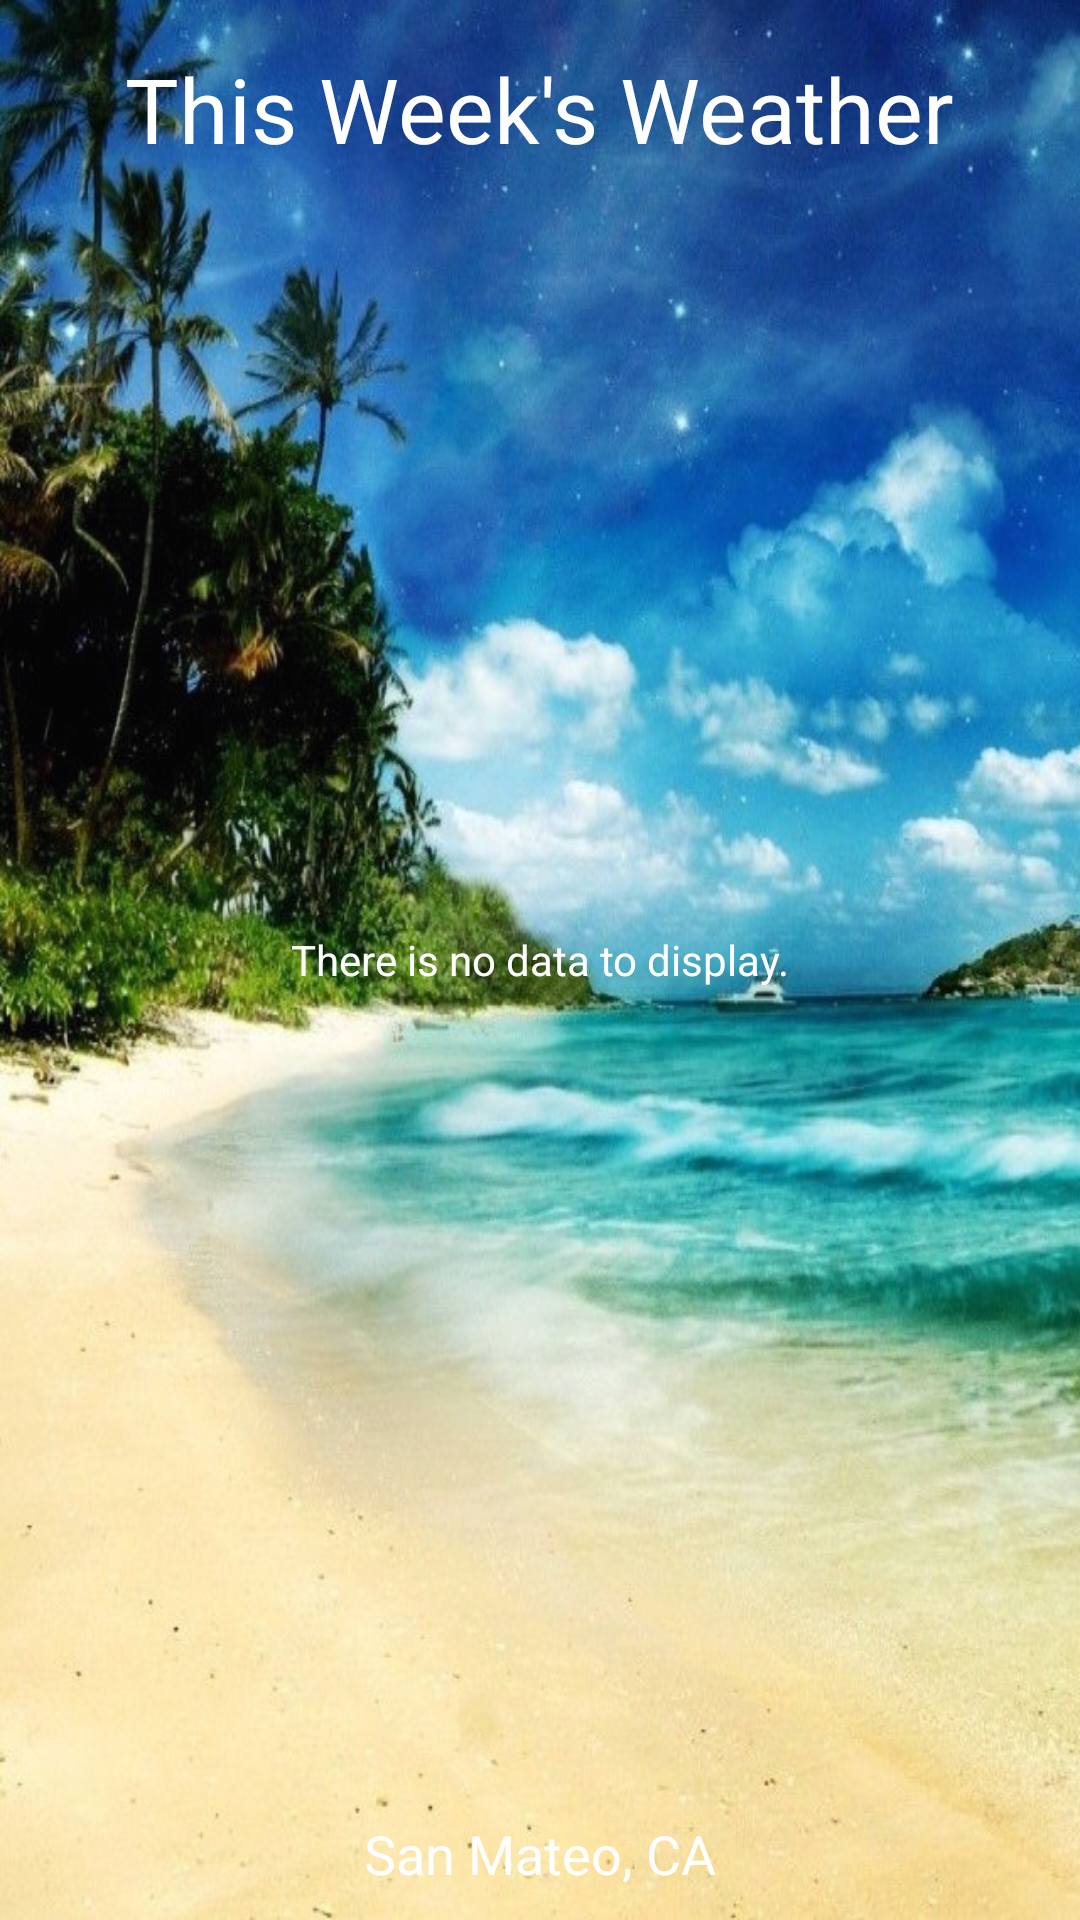

Reconstruct the res/layout file that produces this screen, plus the resources it refers to.
<!-- AndroidManifest.xml: application theme AppTheme -->
<!-- res/layout/activity_daily_forecast.xml -->
<RelativeLayout xmlns:android="http://schemas.android.com/apk/res/android"
                xmlns:tools="http://schemas.android.com/tools"
                android:layout_width="match_parent"
                android:layout_height="match_parent"
                android:background="@drawable/wall2"
                android:paddingBottom="@dimen/activity_vertical_margin"
                android:paddingLeft="@dimen/activity_horizontal_margin"
                android:paddingRight="@dimen/activity_horizontal_margin"
                android:paddingTop="@dimen/activity_vertical_margin"
                tools:context="com.bojie.weatherbo.ui.DailyForecastActivity">


    <ListView
        android:id="@android:id/list"
        android:layout_width="match_parent"
        android:layout_height="match_parent"
        android:layout_above="@+id/tv_LocationLabel"
        android:layout_alignParentLeft="true"
        android:layout_alignParentStart="true"
        android:layout_below="@+id/tv_thisWeekLabel"
        android:layout_marginBottom="8dp"
        android:layout_marginTop="10dp"
        android:divider="@null"
        android:dividerHeight="3dp"/>

    <TextView
        android:id="@android:id/empty"
        android:layout_width="wrap_content"
        android:layout_height="wrap_content"
        android:layout_centerHorizontal="true"
        android:layout_centerVertical="true"
        android:text="@string/no_data"
        android:textColor="#ffffff"
        />

    <TextView
        android:id="@+id/tv_thisWeekLabel"
        android:layout_width="wrap_content"
        android:layout_height="wrap_content"
        android:layout_alignParentTop="true"
        android:layout_centerHorizontal="true"
        android:layout_marginTop="16dp"
        android:text="This Week's Weather"
        android:textColor="#ffffff"
        android:textSize="30sp"/>

    <TextView
        android:id="@+id/tv_LocationLabel"
        android:layout_width="wrap_content"
        android:layout_height="wrap_content"
        android:layout_alignParentBottom="true"
        android:layout_centerHorizontal="true"
        android:layout_marginBottom="10dp"
        android:text="San Mateo, CA"
        android:textColor="#ffffff"
        android:textSize="18sp"
        />

</RelativeLayout>
<!-- resources referenced by this layout -->
<resources>
  <!-- drawable wall2: jpg bitmap (drawable-xxxhdpi, 144253 bytes) -->
  <string name="no_data">There is no data to display.</string>
  <style name="AppTheme" parent="Theme.AppCompat.Light.NoActionBar">
          
      </style>
</resources>
